Dataset: dataset_cnn (GitHub, VyetAnh/DATN_bellpepper). Classes: dry, healthy, wet.

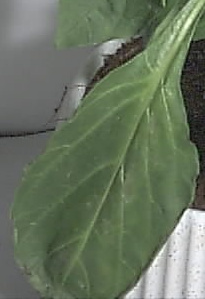
Label: healthy

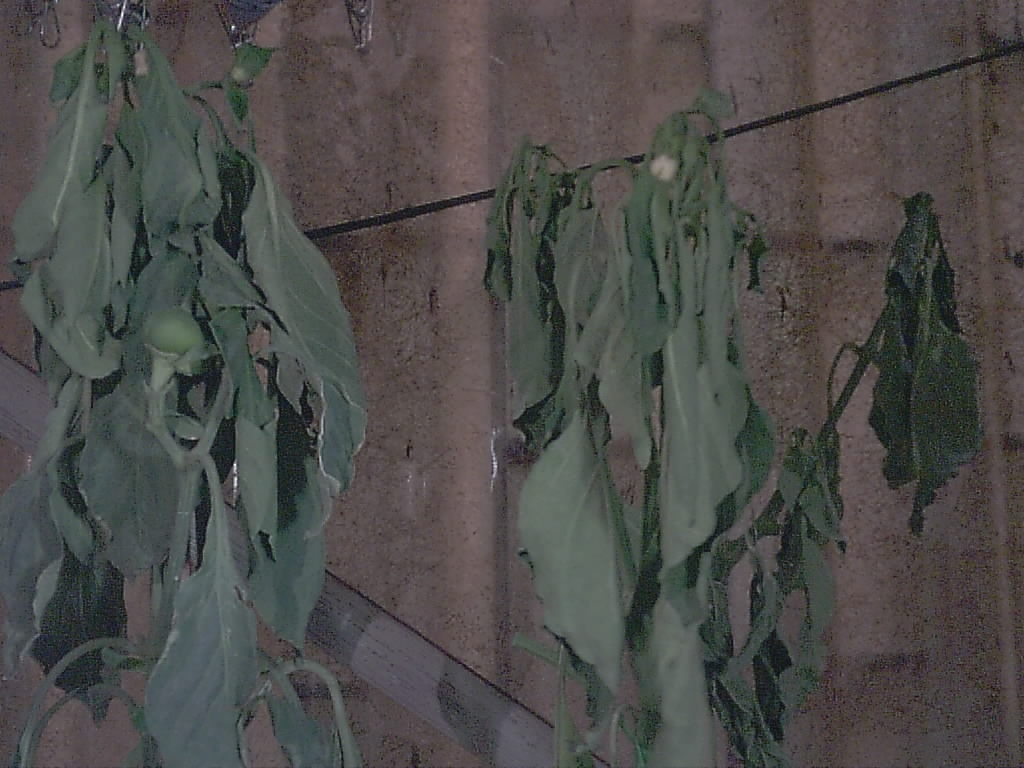
Label: dry

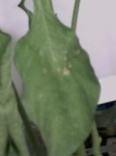
Label: wet

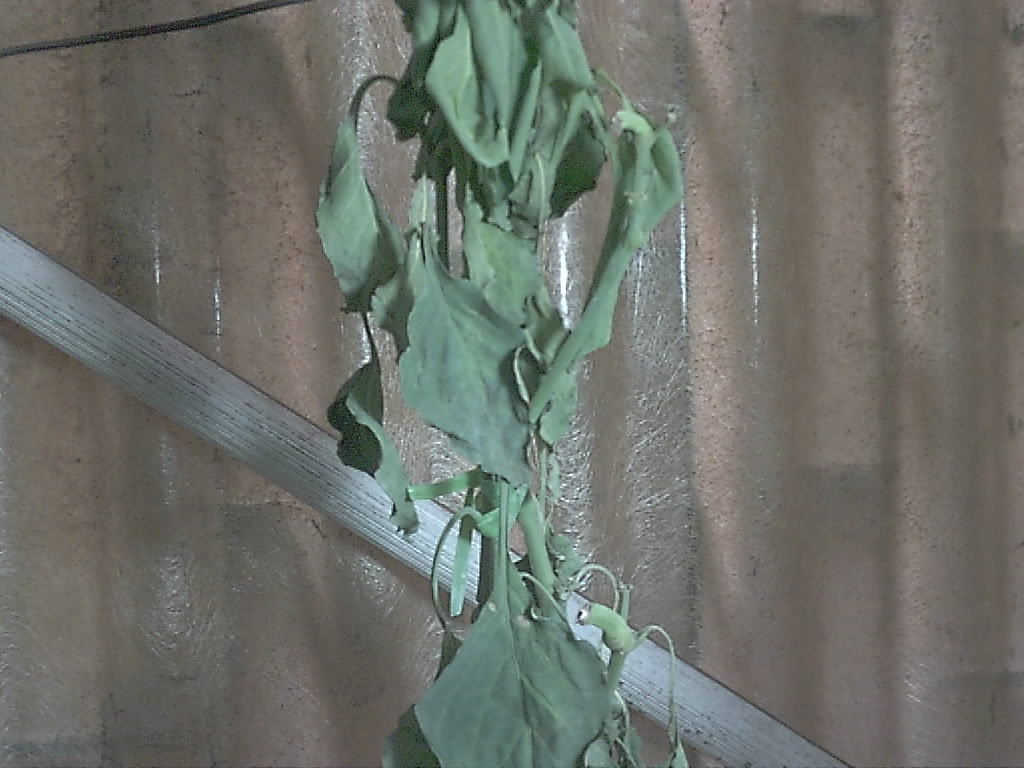
Label: dry

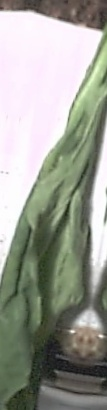
Label: wet

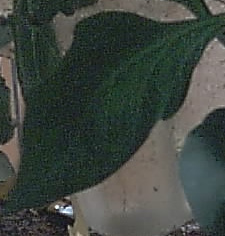
Label: healthy
